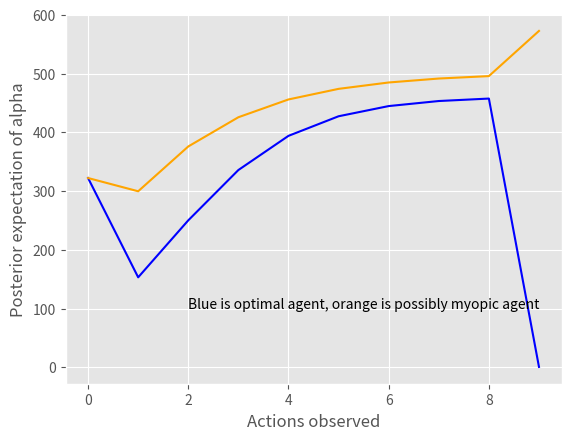

The matplotlib source for this figure:
import matplotlib.pyplot as plt
plt.style.use('ggplot')

ax = plt.subplot(111)

optimalAlpha = [322.2099999999999,153.20372902296901,250.19731277690136,335.8316861421096,394.0191716895453,427.35722441540383,444.7022308197206,453.3012132768806,457.4828455286439,0.6824259303759362]
discountAlpha = [322.20999999999987,299.6891023261345,375.9555599453344,425.6921958182417,455.9723999413466,474.0086757832103,484.8604088613864,491.58188051278137,495.71998677732006,572.6276167309703]
actionsSeen = range(10)

lines = ax.plot(actionsSeen, optimalAlpha, 'b', discountAlpha, 'orange')
ax.set_xlabel('Actions observed')
ax.set_ylabel('Posterior expectation of alpha')
ax.text(2, 100, 'Blue is optimal agent, orange is possibly myopic agent')
plt.savefig('./procrastination_alpha_inference.png')
plt.show()
